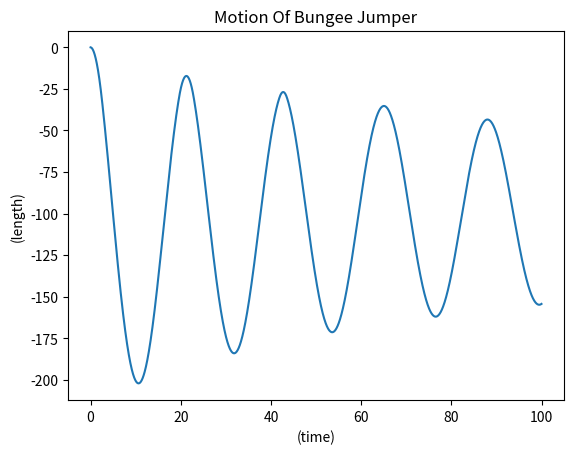

Reproduce this figure in Python.
from matplotlib import pyplot as plt
from math import exp
mass = 80
k = 6
acceleration_due_to_gravity = -9.81
weight = mass * acceleration_due_to_gravity
weight_displacement = -weight / k
unweighted_length = 30
initial = 0.3
dt = 0.02
duration = 100
length = 0
v = 0
V = []
P = []
S = []
time = []
iteration = int(duration/dt)
speed = abs(v)

for i in range(iteration):
    t = i * dt + 1
    if abs(length)> abs(unweighted_length) :
        restoring_spring_force = -k * (length - (unweighted_length))
    else:
        restoring_spring_force = 0
    air_friction = -0.65 * 0.1 * v * speed
    TF=weight + restoring_spring_force + air_friction
    a=TF/mass
    change_in_velocity = a
    change_in_position = v
    speed = abs(v)
    v+= change_in_velocity * dt
    change_in_position= v * dt
    length+= change_in_position
    speed = abs(v)
    time.append(i*dt)
    S.append(length)
    V.append(v)
    P.append(TF)

plt.plot(time , S)
plt.xlabel("(time)")
plt.ylabel("(length)")
plt.title("Motion Of Bungee Jumper")
plt.show()